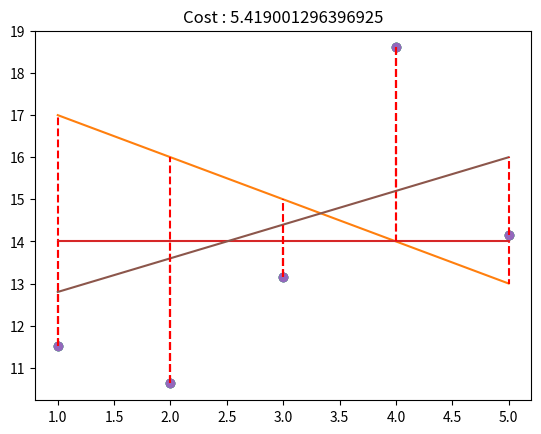

The matplotlib source for this figure:
import numpy as np
import matplotlib.pyplot as plt
from typing import Union


def add_intercept(x) -> Union[np.ndarray, None]:
    """Adds a column of 1's to the non-empty numpy.array x. Args:
          x: has to be a numpy.array of dimension m * n.
        Returns:
          X, a numpy.array of dimension m * (n + 1).
          None if x is not a numpy.array.
          None if x is an empty numpy.array.
        Raises:
          This function should not raise any Exception.
    """
    if not isinstance(x, np.ndarray):
        return None
    if x.size == 0:
        return None
    return np.c_[np.ones(x.shape[0]), x]


def predict_(
        x: np.ndarray, theta: np.ndarray) -> Union[np.ndarray, None]:

    """
        Computes the vector of prediction y_hat from two non-empty numpy.array.
        Args:
            x: has to be an numpy.array, a vector of dimension m * 1.
            theta: has to be an numpy.array, a vector of dimension 2 * 1.
        Returns:
            y_hat as a numpy.array, a vector of dimension m * 1.
            None if x and/or theta are not numpy.array.
            None if x or theta are empty numpy.array.
            None if x or theta dimensions are not appropriate.
        Raises:
            This function should not raise any Exceptions.
    """

    # Check if theta is a numpy.ndarray
    if not isinstance(theta, np.ndarray):
        return None

    # Add a column of ones to the vector x
    X = add_intercept(x)

    # If x is not a numpy.ndarray or x is empty, return None
    if X is None:
        return None

    # Check the dimension of x and theta
    m = x.shape[0]
    if x.shape != (m, ) or theta.shape != (2, ):
        return None

    # Compute y_hat, the vector of prediction with a matrix multiplication
    y_hat = np.matmul(X, theta)

    return y_hat


def loss_elem_(y, y_hat):
    """
        Description:
            Calculates all the elements (y_pred - y)^2 of the
            loss function.
        Args:
            y: has to be an numpy.array, a vector.
            y_hat: has to be an numpy.array, a vector.
        Returns:
            J_elem: numpy.array, a vector of dimension
                (number of the training examples, 1).
            None if there is a dimension problem between X, Y or theta.
            None if any argument is not of the expected type.
        Raises:
            This function should not raise any Exception.
    """
    if not isinstance(y, np.ndarray) or not isinstance(y_hat, np.ndarray):
        return None
    m = y.shape[0]
    if m == 0:
        return None
    if y.shape != (m, ) or y_hat.shape != (m, ):
        return None
    return (y_hat - y) ** 2


def loss_(y, y_hat):
    """
    Computes the half mean squared error of two non-empty numpy.array,
    without any for loop.
    The two arrays must have the same dimensions.
    Args:
        y: has to be an numpy.array, a vector.
        y_hat: has to be an numpy.array, a vector.
    Returns:
        The half mean squared error of the two vectors as a float.
        None if y or y_hat are empty numpy.array.
        None if y and y_hat does not share the same dimensions.
    Raises:
        This function should not raise any Exceptions.
    """

    # Compute the loss by calling loss_elem_
    J_elem = loss_elem_(y, y_hat)
    if J_elem is None:
        return None

    # Compute the mean of J_elem
    J_value = np.mean(J_elem) / 2
    return J_value


def plot_with_loss(x, y, theta):
    """
    Plot the data and prediction line from three non-empty numpy.ndarray.
    Args:
        x: has to be an numpy.ndarray, a vector of dimension m * 1.
        y: has to be an numpy.ndarray, a vector of dimension m * 1.
        theta: has to be an numpy.ndarray, a vector of dimension 2 * 1.
    Returns:
        Nothing.
    Raises:
        This function should not raise any Exception.
    """

    # Check the input arguments
    if not all(isinstance(arr, np.ndarray) for arr in [x, y, theta]):
        return None

    if any(arr.size == 0 for arr in [x, y]):
        return None

    if any(arr.shape != (arr.size,) for arr in [x, y]) or theta.shape != (2,):
        return None

    # Predict y_hat
    y_hat = predict_(x, theta)

    if y_hat is None:
        return None

    # Plot the data
    plt.plot(x, y, 'o')

    # Plot the prediction line
    plt.plot(x, y_hat)

    # Plot the vertical dashed lines
    for i in range(x.shape[0]):
        plt.plot([x[i], x[i]], [y[i], y_hat[i]], 'r--')

    # Compute the value of the loss
    loss = loss_(y, y_hat) * 2

    # Add a title
    plt.title("Cost : {}".format(loss))

    plt.show()


if __name__ == "__main__":

    x = np.arange(1, 6)
    y = np.array(
        [11.52434424, 10.62589482, 13.14755699, 18.60682298, 14.14329568])

    theta1 = np.array([18, -1])
    plot_with_loss(x, y, theta1)

    theta2 = np.array([14, 0])
    plot_with_loss(x, y, theta2)

    theta3 = np.array([12, 0.8])
    plot_with_loss(x, y, theta3)
